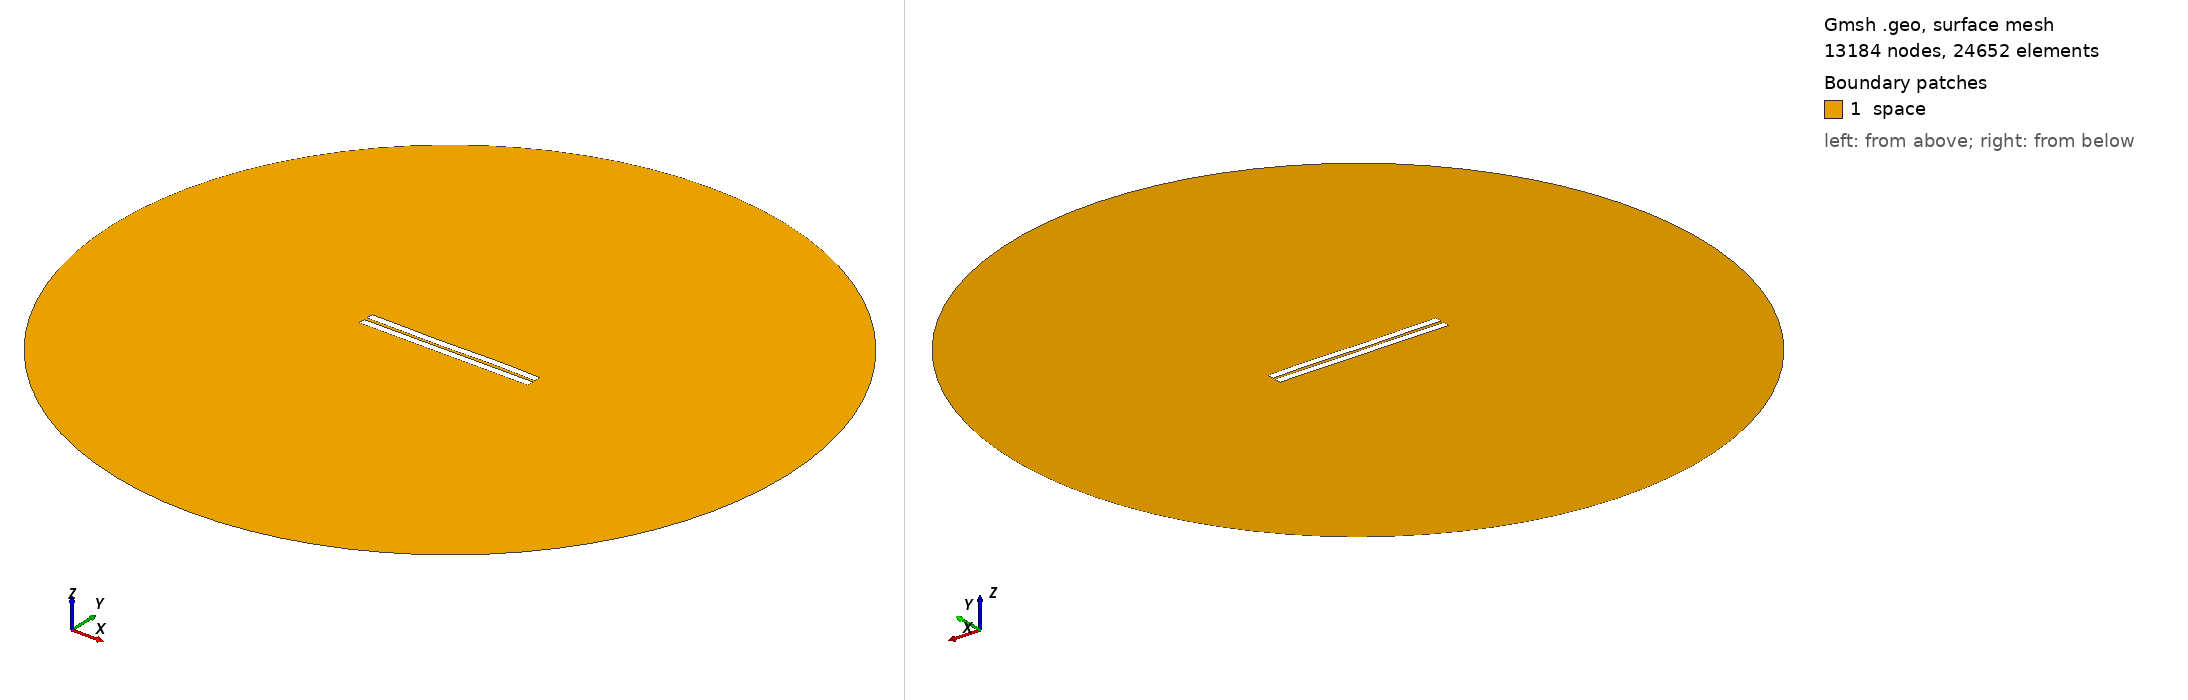

Gmsh geometry script, surface-meshed: 13184 nodes, 24652 surface elements. Boundary patches (legend numbers): 1 space. Left view from above one corner, right view from below the opposite corner. Legend entries are the model's physical surfaces. The drawing asked Gmsh for element sizes between 1% and 20% of the model's largest extent; the script's own settings can give other sizes.

=== 1279.geo (drawn) ===
//---------------------------------------
// Geometry kernel
//---------------------------------------

SetFactory("OpenCASCADE");



//---------------------------------------
// Parameters of the geometry
//---------------------------------------

// Overetch of the upper plate
overetch = 0.0;

// Distance between the plates
distance = 2.0;

// Discretization over the x axis (for the deformation)
nx = 50; 

// Length of the plate
L = 100 - overetch; 

// Number of modes
n = 4; 

// 1st mode coefficient
coeff(1) = -0.15;
beta(1) = 0.596864 * 3.1415926535 / L;

// 2nd mode coefficient
coeff(2) = -0.075;
beta(2) = 1.49418 * 3.1415926535 / L;

// 3rd mode coefficient
coeff(3) = -0.15;
beta(3) = 2.50025 * 3.1415926535 / L;

// 4th mode coefficient
coeff(4) = 0.07499999999999998;
beta(4) = 3.49999 * 3.1415926535 / L;



//---------------------------------------
// Upper plate (deformed rectangle)
//---------------------------------------

// Coordiantes of the upper plate
xmin = -50;
xmax = 50 - overetch;

// Height of the upper plate
yheight = 4 - 2 * overetch;

// Indexes of the points
UpperID[] = {};
LowerID[] = {};
LeftID[] = {};
RightID[] = {};

// Point index
p = 1;

// Horizontal edges
For i In {1:nx}
    x = xmin + (i-1)*(xmax - xmin)/(nx-1);

    y_bottom = distance / 2 + overetch;
    For j In {1:n}
        C = (Cosh(beta(j)*L) + Cos(beta(j)*L)) / (Sinh(beta(j)*L) + Sin(beta(j)*L));
        y_bottom  = y_bottom + coeff(j) * (Cosh(beta(j)*(x+50)) - Cos(beta(j)*(x+50)) - C * (Sinh(beta(j)*(x+50)) - Sin(beta(j)*(x+50))));
    EndFor

    y_top = y_bottom + yheight;

    Point(p) = {x, y_top, 0, 1.0};
    UpperID[i] = p;
    p = p + 1;

    Point(p) = {x, y_bottom, 0, 1.0};
    LowerID[i] = p;
    p = p + 1;
EndFor

// Create point lists
UpperPts[] = {}; LowerPts[] = {};
For i In {1:nx}
  UpperPts[] += {UpperID[i]};
  LowerPts[] += {LowerID[i]};
EndFor

// Build splines
Spline(1) = {UpperPts[]};
Spline(2) = {LowerPts[]};
Line(3) = {LowerPts[nx-1], UpperPts[nx-1]};
Line(4) = {LowerPts[0], UpperPts[0]};

// Build the plane surface
Curve Loop(1) = {2, 3, -1, -4};
Plane Surface(1) = {1};



//---------------------------------------
// Lower plate (rectangle)
//---------------------------------------

// Vertices
Point(1001) = {-50, -1, 0, 1.0};
Point(1002) = { 50, -1, 0, 1.0};
Point(1003) = { 50,  -5, 0, 1.0};
Point(1004) = {-50,  -5, 0, 1.0};

// Edges
Line(5) = {1001, 1002};
Line(6) = {1002, 1003};
Line(7) = {1003, 1004};
Line(8) = {1004, 1001};

// Plane surface
Line Loop(2) = {5, 6, 7, 8};
Plane Surface(2) = {2}; 



//---------------------------------------
// Outer (fictious) boundary
//---------------------------------------

// Points
Point(1005) = {0, 0, 0};       // Center
Point(1006) = {200, 0, 0};     // Start point
Point(1007) = {0, 200, 0};     // 90 degrees
Point(1008) = {-200, 0, 0};    // 180 degrees
Point(1009) = {0, -200, 0};    // 270 degrees

// Circle arcs (each needs start, center, end)
Circle(9) = {1006, 1005, 1007};
Circle(10) = {1007, 1005, 1008};
Circle(11) = {1008, 1005, 1009};
Circle(12) = {1009, 1005, 1006};

// Plane surface for the entire domain
Curve Loop(3) = {9, 10, 11, 12};
Surface(3) = {3};

// Subtract the plates from the whole domain to obtain the actual domain where we want to solve the equations
BooleanDifference{ Surface{3}; Delete; }{ Surface{1}; Surface{2}; Delete; }




//---------------------------------------
// Transfinite Lines/Curves
//---------------------------------------

// Set the number of points on the boundaries
r = 7;

// Plates
Transfinite Curve {1, 2} = 50*r Using Progression 1;
Transfinite Curve {3, 4} = 2*r Using Progression 1;
Transfinite Line {5, 7} = 50*r Using Progression 1;
Transfinite Line {6, 8} = 2*r Using Progression 1;

// Outer boundary
Transfinite Line {9, 10, 11, 12} = 20 Using Progression 1;



//---------------------------------------
// Physical groups
//---------------------------------------                

// Physical curves (boundaries)
Physical Line("force_segment", 10) = {2};
Physical Line("upper_plate", 11) = {1, 3, 4};
Physical Line("lower_plate", 12) = {5, 6, 7, 8};
Physical Line("boundary", 20) = {9, 10, 11, 12};

// Physical Surfaces
Physical Surface("space", 30) = {3};



//---------------------------------------
// 6. Generate the Mesh
//---------------------------------------

// 2D mesh generation
Mesh 2;
